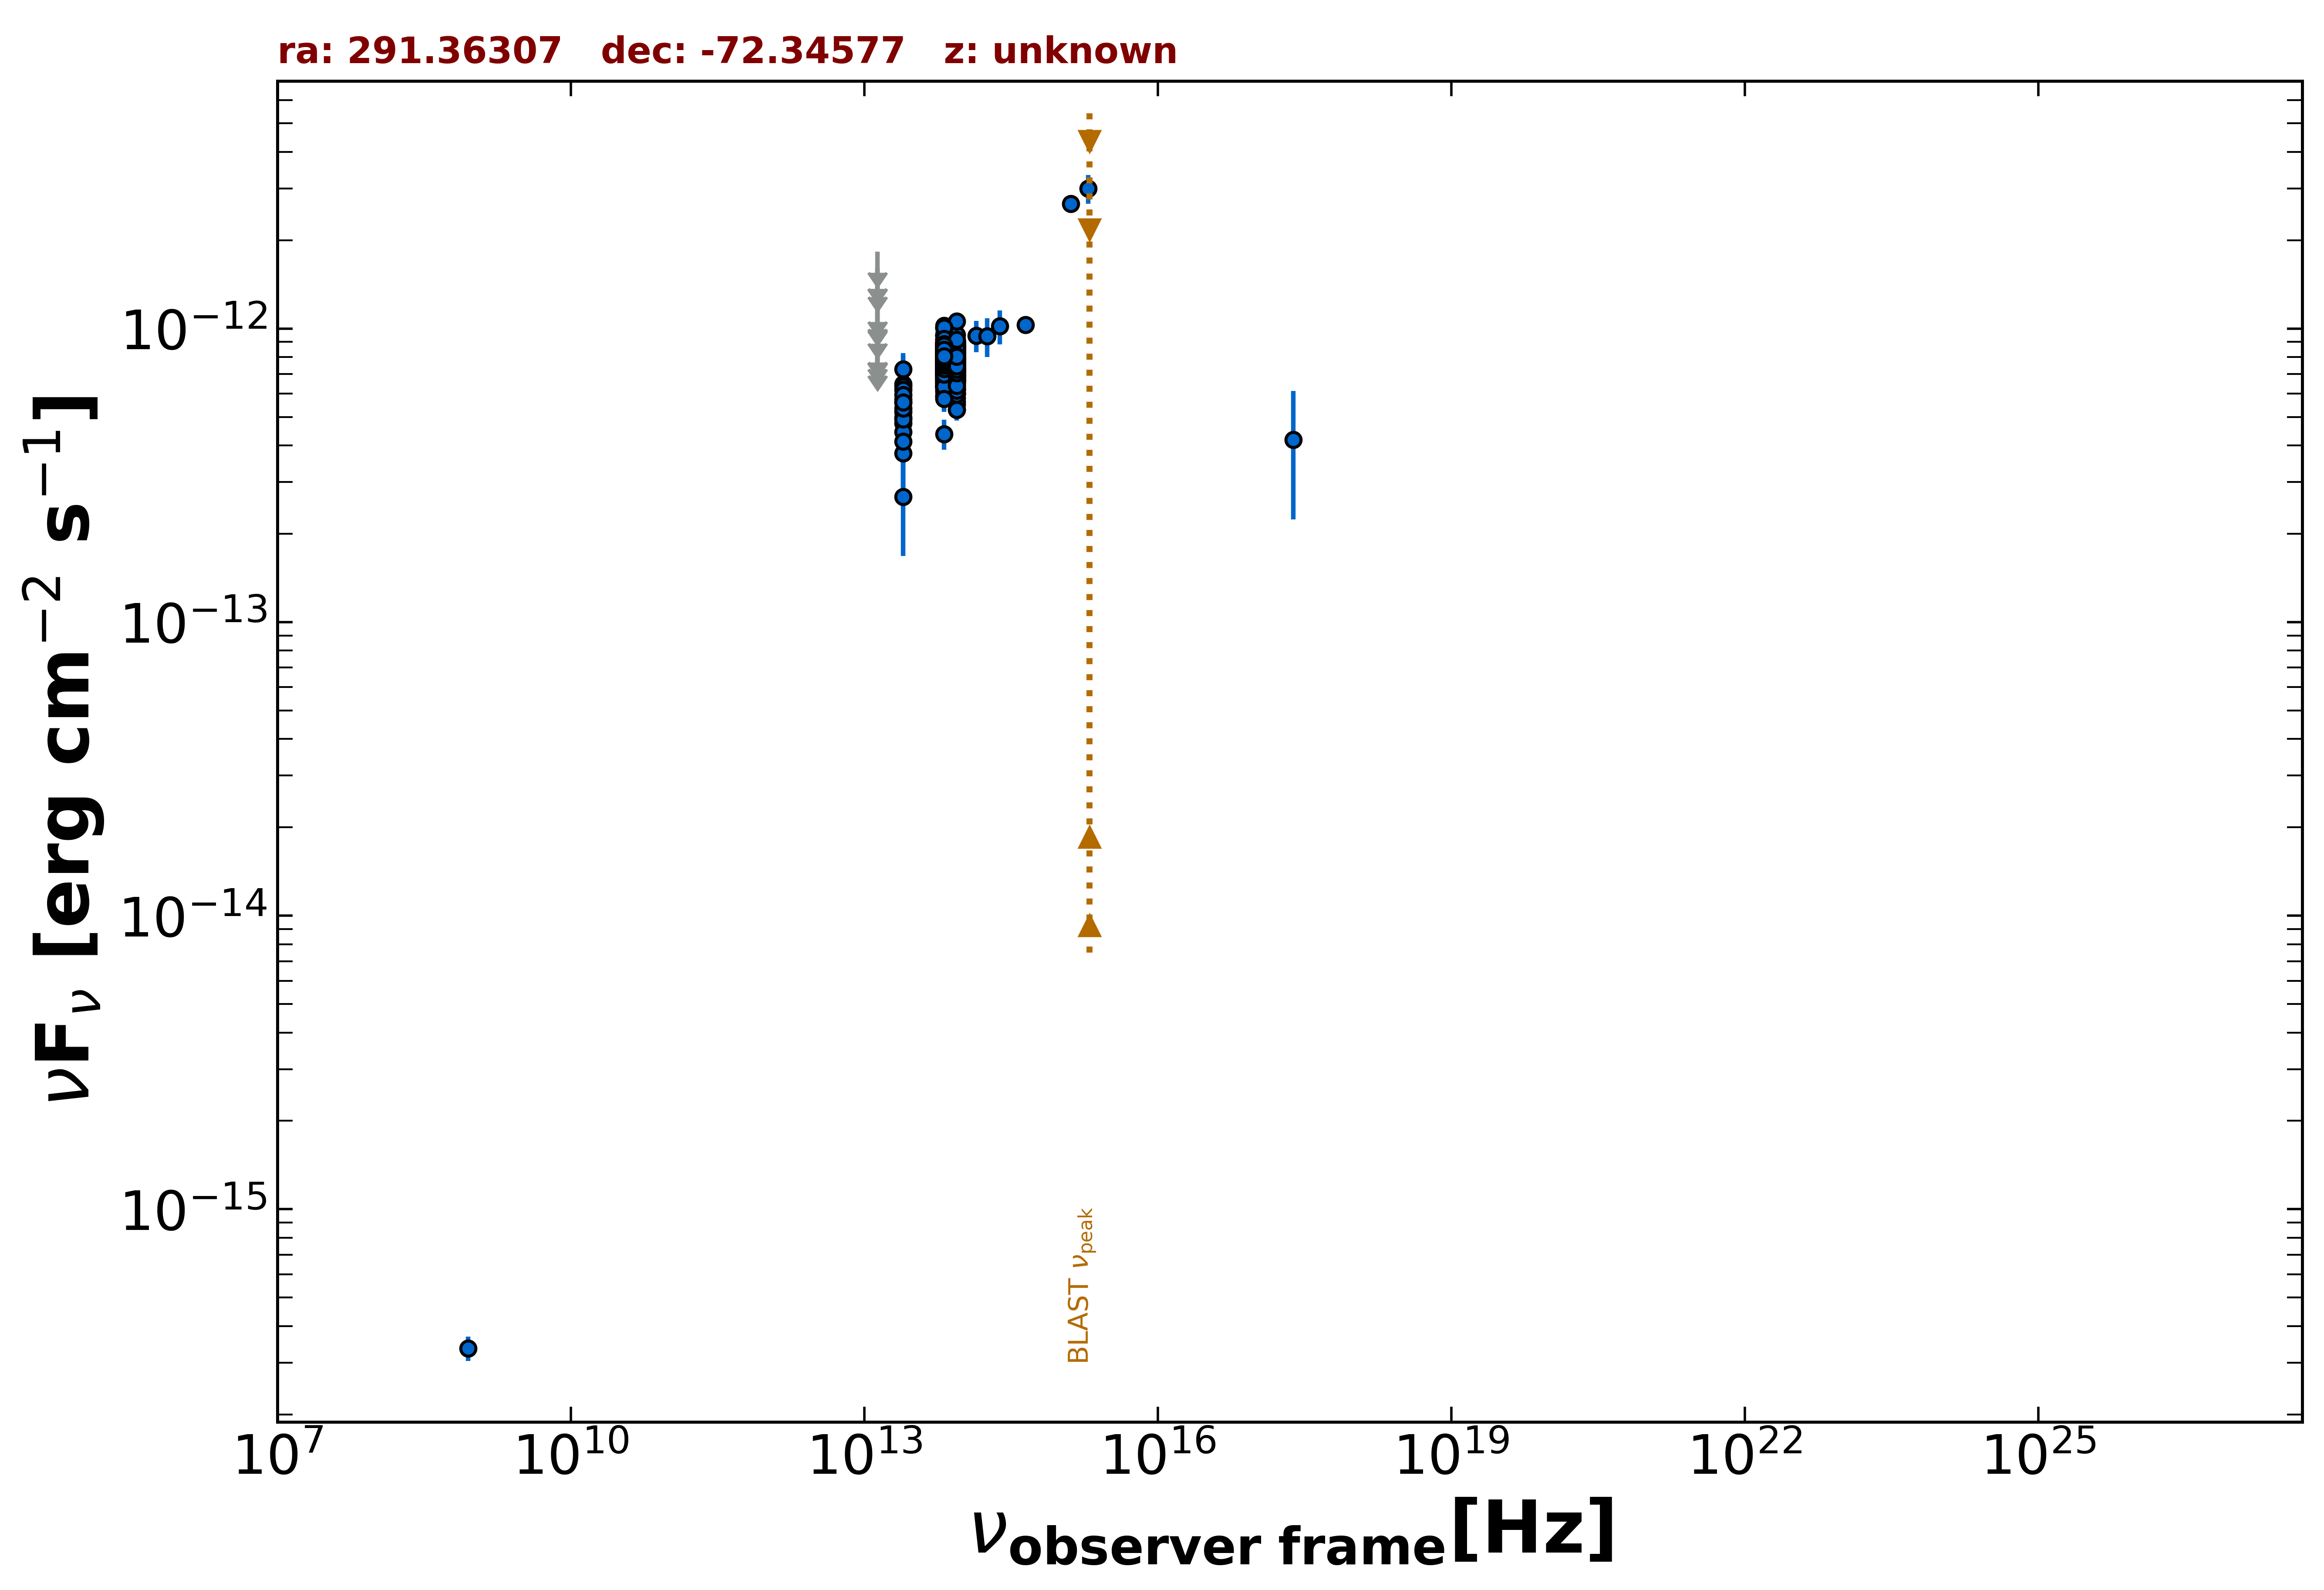

Source data for this figure (header and first rows):
freq., flux, err_flux, MJD_start, MJD_end, flag, catalog, reference
8.870e+08, 3.362e-16, 3.195e-17, 55000, 55000, , RACS, Hale et al. 2021  PASA  38  e058
2.418e+17, 4.180e-13, 1.946e-13, 55000, 55000, , RASS, Boller et al. 2016  A&A  103  1
1.389e+14, 9.467e-13, 1.162e-13, 55000, 55000, , 2MASS, Skrutskie et al. 2006  AJ  131  1163
1.804e+14, 9.419e-13, 1.413e-13, 55000, 55000, , 2MASS, Skrutskie et al. 2006  AJ  131  1163
2.427e+14, 1.018e-12, 1.362e-13, 55000, 55000, , 2MASS, Skrutskie et al. 2006  AJ  131  1163
8.817e+13, 8.028e-13, 3.050e-15, 55000, 55000, , UNWISE, Schlafly et al. 2019  ApJS  240  30
6.517e+13, 8.015e-13, 4.200e-15, 55000, 55000, , UNWISE, Schlafly et al. 2019  ApJS  240  30
8.817e+13, 8.092e-13, 1.940e-14, 55000, 55000, , WISE, Wright et al. 2010  AJ  140  1868
6.517e+13, 8.430e-13, 2.020e-14, 55000, 55000, , WISE, Wright et al. 2010  AJ  140  1868
2.498e+13, 5.209e-13, 3.260e-14, 55000, 55000, , WISE, Wright et al. 2010  AJ  140  1868
1.363e+13, 5.100e-13, 1.141e-13, 55000, 55000, , WISE, Wright et al. 2010  AJ  140  1868
8.817e+13, 7.524e-13, 3.260e-14, 57292, 57292, , NEOWISE, Mainzer et al. 2014  ApJ  792  30
6.517e+13, 8.163e-13, 4.285e-14, 57292, 57292, , NEOWISE, Mainzer et al. 2014  ApJ  792  30
8.817e+13, 8.099e-13, 3.280e-14, 57291, 57291, , NEOWISE, Mainzer et al. 2014  ApJ  792  30
6.517e+13, 7.458e-13, 5.365e-14, 57291, 57291, , NEOWISE, Mainzer et al. 2014  ApJ  792  30
8.817e+13, 7.792e-13, 3.520e-14, 57291, 57291, , NEOWISE, Mainzer et al. 2014  ApJ  792  30
6.517e+13, 8.284e-13, 4.655e-14, 57291, 57291, , NEOWISE, Mainzer et al. 2014  ApJ  792  30
8.817e+13, 8.167e-13, 4.060e-14, 57291, 57291, , NEOWISE, Mainzer et al. 2014  ApJ  792  30
6.517e+13, 7.289e-13, 4.030e-14, 57291, 57291, , NEOWISE, Mainzer et al. 2014  ApJ  792  30
8.817e+13, 8.107e-13, 3.435e-14, 57291, 57291, , NEOWISE, Mainzer et al. 2014  ApJ  792  30
6.517e+13, 8.454e-13, 5.375e-14, 57291, 57291, , NEOWISE, Mainzer et al. 2014  ApJ  792  30
8.817e+13, 7.524e-13, 3.325e-14, 57291, 57291, , NEOWISE, Mainzer et al. 2014  ApJ  792  30
6.517e+13, 7.817e-13, 4.250e-14, 57291, 57291, , NEOWISE, Mainzer et al. 2014  ApJ  792  30
8.817e+13, 7.937e-13, 3.730e-14, 57292, 57292, , NEOWISE, Mainzer et al. 2014  ApJ  792  30
6.517e+13, 7.796e-13, 4.165e-14, 57292, 57292, , NEOWISE, Mainzer et al. 2014  ApJ  792  30
8.817e+13, 8.380e-13, 3.630e-14, 57292, 57292, , NEOWISE, Mainzer et al. 2014  ApJ  792  30
6.517e+13, 7.941e-13, 4.610e-14, 57292, 57292, , NEOWISE, Mainzer et al. 2014  ApJ  792  30
8.817e+13, 8.107e-13, 4.705e-14, 57291, 57291, , NEOWISE, Mainzer et al. 2014  ApJ  792  30
6.517e+13, 8.885e-13, 4.995e-14, 57291, 57291, , NEOWISE, Mainzer et al. 2014  ApJ  792  30
8.817e+13, 8.288e-13, 3.360e-14, 57291, 57291, , NEOWISE, Mainzer et al. 2014  ApJ  792  30
6.517e+13, 7.507e-13, 5.605e-14, 57291, 57291, , NEOWISE, Mainzer et al. 2014  ApJ  792  30
8.817e+13, 7.749e-13, 3.425e-14, 57291, 57291, , NEOWISE, Mainzer et al. 2014  ApJ  792  30
6.517e+13, 8.096e-13, 4.175e-14, 57291, 57291, , NEOWISE, Mainzer et al. 2014  ApJ  792  30
8.817e+13, 7.778e-13, 3.440e-14, 57292, 57292, , NEOWISE, Mainzer et al. 2014  ApJ  792  30
6.517e+13, 6.884e-13, 4.445e-14, 57292, 57292, , NEOWISE, Mainzer et al. 2014  ApJ  792  30
8.817e+13, 8.631e-13, 3.420e-14, 57291, 57291, , NEOWISE, Mainzer et al. 2014  ApJ  792  30
6.517e+13, 6.158e-13, 5.510e-14, 57291, 57291, , NEOWISE, Mainzer et al. 2014  ApJ  792  30
8.817e+13, 7.893e-13, 4.655e-14, 57292, 57292, , NEOWISE, Mainzer et al. 2014  ApJ  792  30
6.517e+13, 7.667e-13, 3.815e-14, 57292, 57292, , NEOWISE, Mainzer et al. 2014  ApJ  792  30
8.817e+13, 7.692e-13, 3.260e-14, 57291, 57291, , NEOWISE, Mainzer et al. 2014  ApJ  792  30
6.517e+13, 7.703e-13, 4.260e-14, 57291, 57291, , NEOWISE, Mainzer et al. 2014  ApJ  792  30
8.817e+13, 7.915e-13, 3.355e-14, 57291, 57291, , NEOWISE, Mainzer et al. 2014  ApJ  792  30
6.517e+13, 7.528e-13, 4.095e-14, 57291, 57291, , NEOWISE, Mainzer et al. 2014  ApJ  792  30
8.817e+13, 7.373e-13, 3.400e-14, 57292, 57292, , NEOWISE, Mainzer et al. 2014  ApJ  792  30
6.517e+13, 7.597e-13, 4.900e-14, 57292, 57292, , NEOWISE, Mainzer et al. 2014  ApJ  792  30
8.817e+13, 5.283e-13, 4.290e-14, 57291, 57291, , NEOWISE, Mainzer et al. 2014  ApJ  792  30
6.517e+13, 8.595e-13, 6.180e-14, 57291, 57291, , NEOWISE, Mainzer et al. 2014  ApJ  792  30
8.817e+13, 8.411e-13, 3.565e-14, 57476, 57476, , NEOWISE, Mainzer et al. 2014  ApJ  792  30
6.517e+13, 7.985e-13, 4.045e-14, 57476, 57476, , NEOWISE, Mainzer et al. 2014  ApJ  792  30
8.817e+13, 7.821e-13, 3.170e-14, 57476, 57476, , NEOWISE, Mainzer et al. 2014  ApJ  792  30
6.517e+13, 6.690e-13, 5.185e-14, 57476, 57476, , NEOWISE, Mainzer et al. 2014  ApJ  792  30
8.817e+13, 8.099e-13, 3.060e-14, 56750, 56750, , NEOWISE, Mainzer et al. 2014  ApJ  792  30
6.517e+13, 8.361e-13, 4.775e-14, 56750, 56750, , NEOWISE, Mainzer et al. 2014  ApJ  792  30
8.817e+13, 7.629e-13, 3.165e-14, 56750, 56750, , NEOWISE, Mainzer et al. 2014  ApJ  792  30
6.517e+13, 6.250e-13, 4.380e-14, 56750, 56750, , NEOWISE, Mainzer et al. 2014  ApJ  792  30
8.817e+13, 7.360e-13, 3.255e-14, 56750, 56750, , NEOWISE, Mainzer et al. 2014  ApJ  792  30
6.517e+13, 7.156e-13, 4.090e-14, 56750, 56750, , NEOWISE, Mainzer et al. 2014  ApJ  792  30
8.817e+13, 7.093e-13, 2.810e-14, 56750, 56750, , NEOWISE, Mainzer et al. 2014  ApJ  792  30
6.517e+13, 1.007e-12, 6.490e-14, 56750, 56750, , NEOWISE, Mainzer et al. 2014  ApJ  792  30
8.817e+13, 7.428e-13, 3.765e-14, 56750, 56750, , NEOWISE, Mainzer et al. 2014  ApJ  792  30
... 661 more rows
